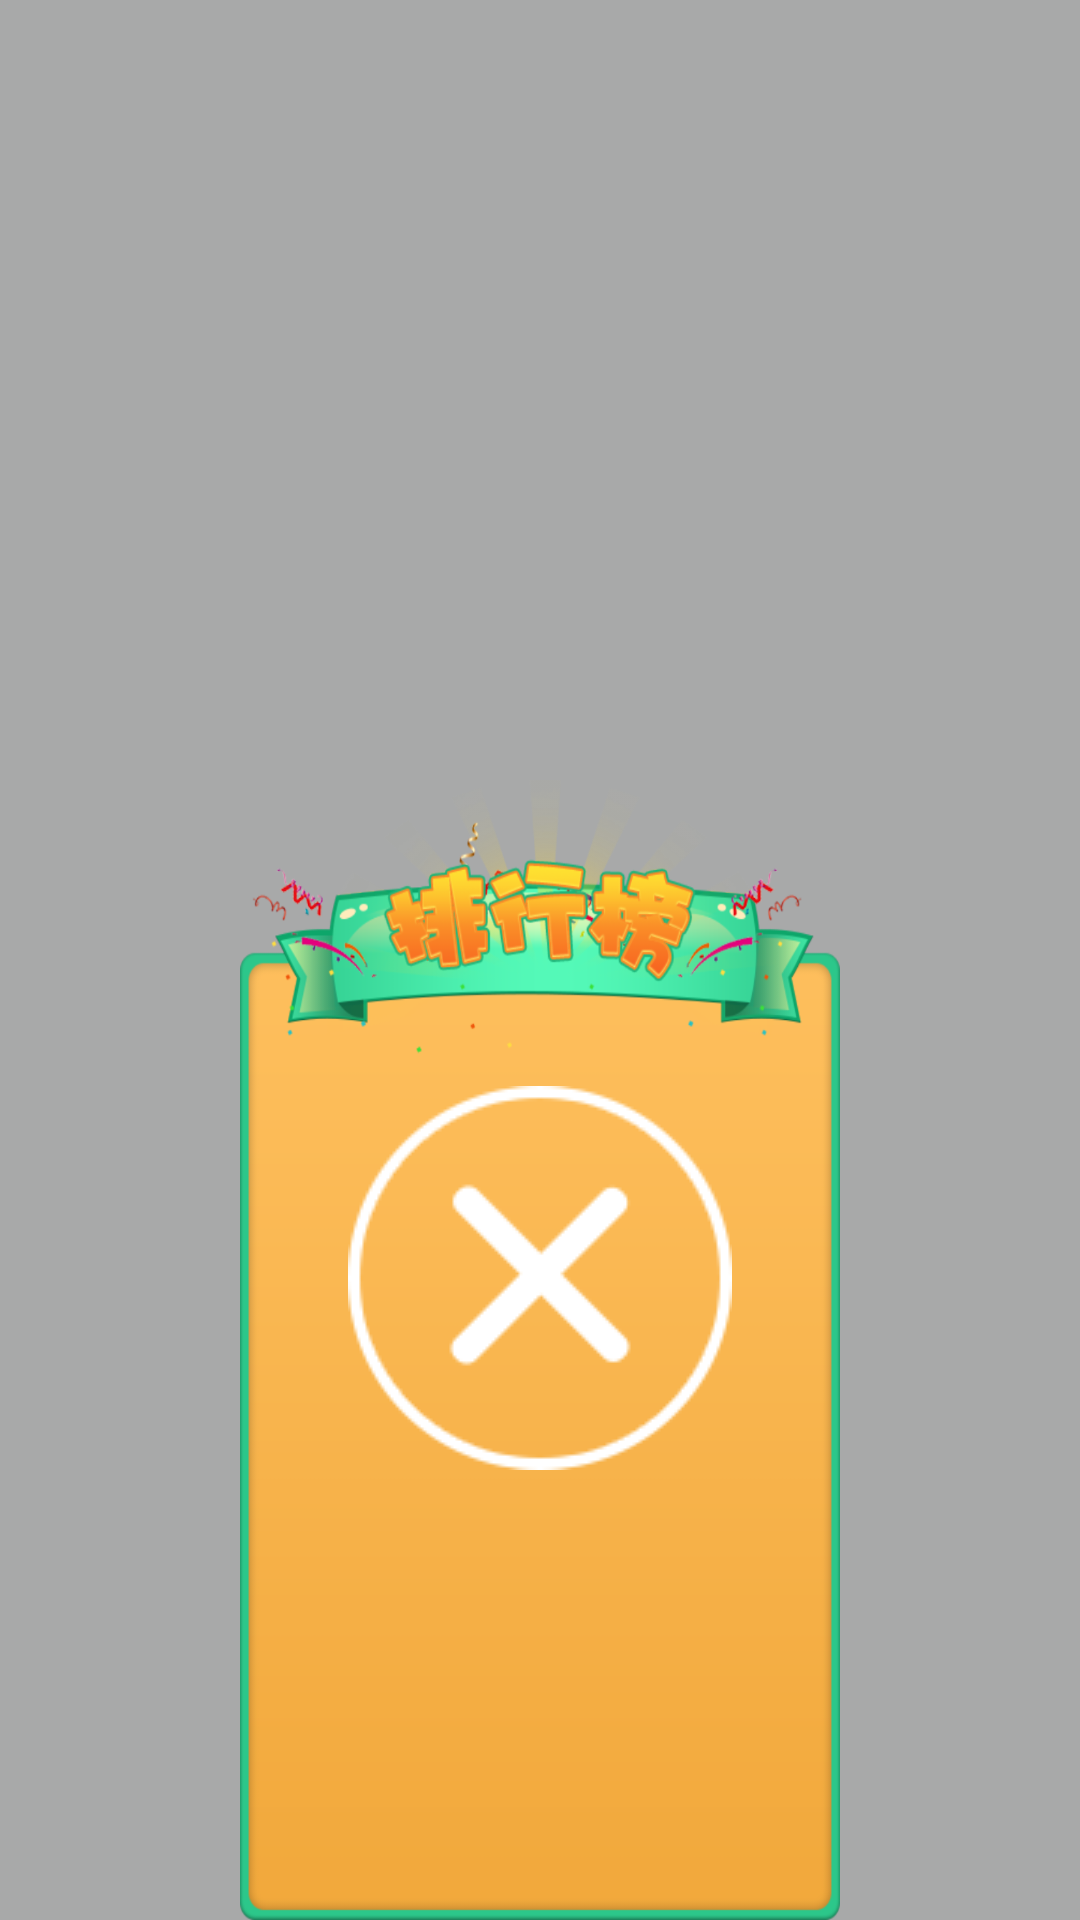

This screen was rendered from an Android layout file. Write that file and the resources it references.
<!-- AndroidManifest.xml: activity theme Transparent -->
<!-- res/layout/activity_rank_note.xml -->
<RelativeLayout xmlns:android="http://schemas.android.com/apk/res/android"
    xmlns:tools="http://schemas.android.com/tools"
    android:id="@+id/push_categary_layout"
    android:layout_width="match_parent"
    android:layout_height="match_parent"
    android:gravity="center_horizontal"
    android:background="#aa7d7e7e"
    tools:context=".test.RankNoteActivity">

    <LinearLayout
        android:layout_width="match_parent"
        android:layout_height="1000dp"
        android:layout_marginLeft="80dp"
        android:layout_marginRight="80dp"
        android:layout_marginTop="260dp"
        android:background="@drawable/window_rank"
        android:gravity="center_horizontal"
        android:orientation="vertical">

        <TextView
            android:id="@+id/score"
            android:layout_width="match_parent"
            android:layout_height="100dp"
            android:layout_marginTop="260dp"
            android:textSize="66sp"
            android:textColor="@android:color/black"
            android:gravity="center_horizontal"/>

    <android.support.v7.widget.RecyclerView
        android:id="@+id/list_record"
        android:layout_width="match_parent"
        android:layout_height="wrap_content"
        android:layout_marginLeft="30dp"
        android:layout_marginRight="30dp"
        android:layout_below="@+id/score">

    </android.support.v7.widget.RecyclerView>

    </LinearLayout>
    <ImageView
        android:id="@+id/close"
        android:layout_width="match_parent"
        android:layout_height="wrap_content"
        android:layout_alignParentBottom="true"
        android:layout_marginBottom="150dp"
        android:scaleType="center"
        android:src="@drawable/close_dia"/>


</RelativeLayout>
<!-- resources referenced by this layout -->
<resources>
  <!-- drawable close_dia: png bitmap (drawable, 4457 bytes) -->
  <!-- drawable window_rank: png bitmap (drawable, 144091 bytes) -->
  <style name="Transparent">  
                 <item name="android:windowBackground">@android:color/transparent</item>  
                 
          <item name="android:windowIsTranslucent">true</item>
          <item name="android:windowNoTitle">true</item>
          <item name="android:windowContentOverlay">@null</item>
      </style>
</resources>
